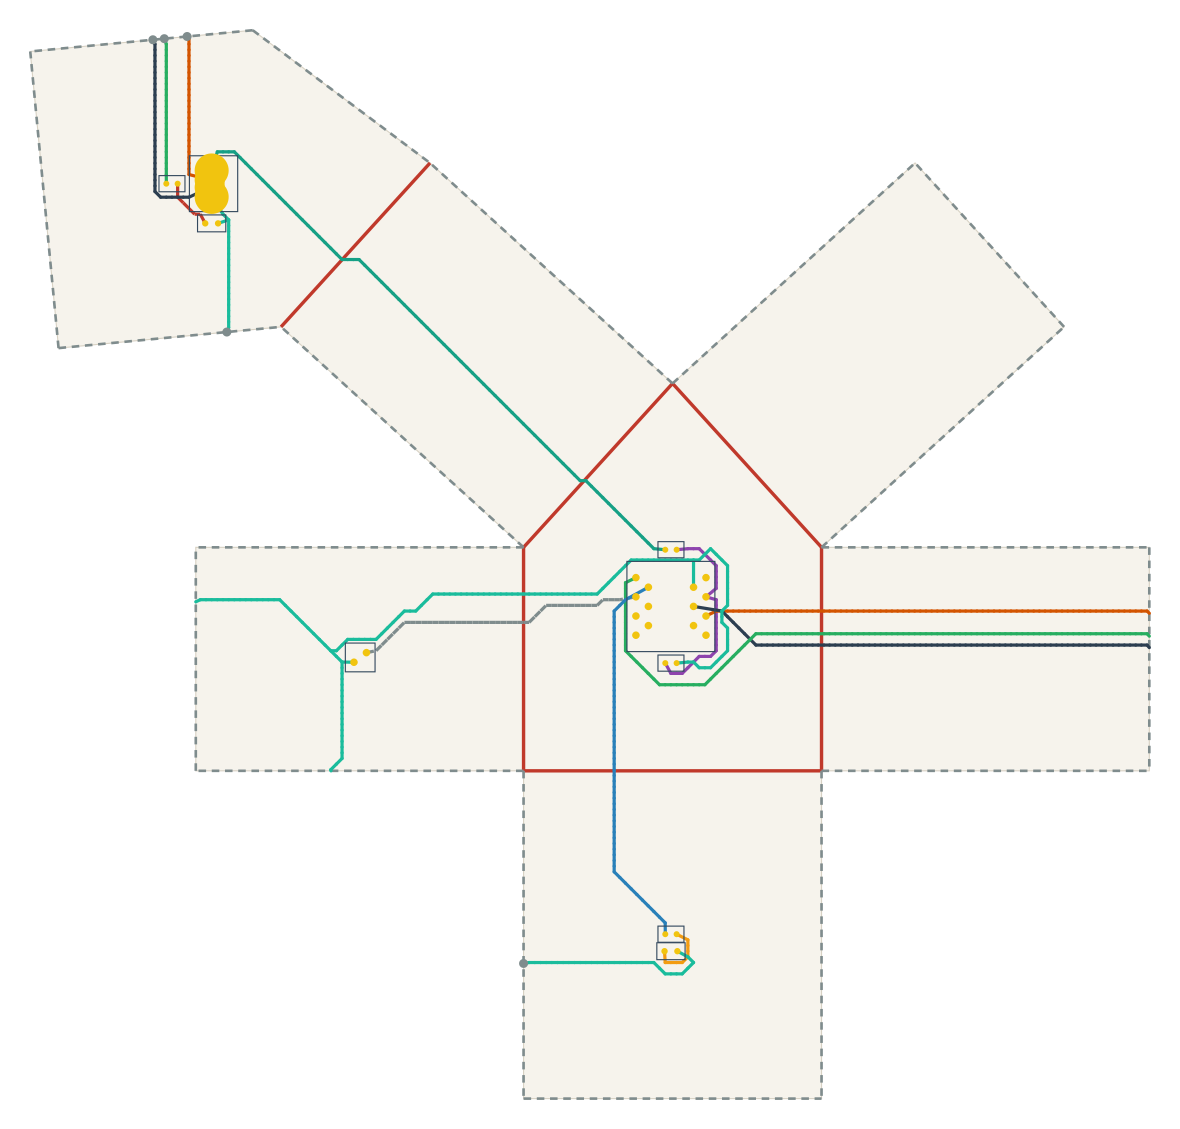

The table this chart was drawn from, first rows:
net, connected, length_mm, segment_count, panel_sequence, fold_sequence, crossing_kind, crossing_fold_id, crossing_theta_deg, crossing_predicted_strain, crossing_x_mm, crossing_y_mm
VBUS, 1, 167.2, 79, 1 5 0 5 0, C5 C4, crease, 5, 90.0, 0.2238, -47.49, 135.8
VBUS, 1, 167.2, 79, 1 5 0 5 0, C5 C4, crease, 4, 90.0, 0.2238, 15.67, 76.36
V5, 1, 55.76, 30, 0, , , , , , , 
USB_DM, 1, 160.2, 103, 1 3 0 3 0, S7 C2, seam, 7, 90.0, 0.2238, -89.02, 194.3
USB_DM, 1, 160.2, 103, 1 3 0 3 0, S7 C2, crease, 2, 90.0, 0.2238, 78.84, 41.69
USB_DP, 1, 180.7, 110, 1 3 0 3 0, S7 C2, seam, 7, 90.0, 0.2238, -98.08, 193.4
USB_DP, 1, 180.7, 110, 1 3 0 3 0, S7 C2, crease, 2, 90.0, 0.2238, 78.84, 32.6
DRV1, 1, 207.7, 130, 0 3 1 3 1, C2 S7, crease, 2, 90.0, 0.2238, 78.84, 35.63
DRV1, 1, 207.7, 130, 0 3 1 3 1, C2 S7, seam, 7, 90.0, 0.2238, -95.06, 193.7
LEDA1, 1, 14.19, 6, 1, , , , , , , 
DRV2, 1, 102.2, 59, 0 2, C0, crease, 0, 90.0, 0.2238, 23.5, 0.0
LEDA2, 1, 17.46, 9, 2, , , , , , , 
IO1, 1, 77.01, 45, 0 6, C1, crease, 1, 90.0, 0.2238, 0.0, 38.66
GND, 1, 336.9, 194, 1 6 0 6 0 6 2 6 2, S6 C1 S0, seam, 6, 90.0, 0.2238, -78.51, 116.1
GND, 1, 336.9, 194, 1 6 0 6 0 6 2 6 2, S6 C1 S0, crease, 1, 90.0, 0.2238, 0.0, 46.24
GND, 1, 336.9, 194, 1 6 0 6 0 6 2 6 2, S6 C1 S0, seam, 0, 90.0, 0.2238, 0.0, -50.97
